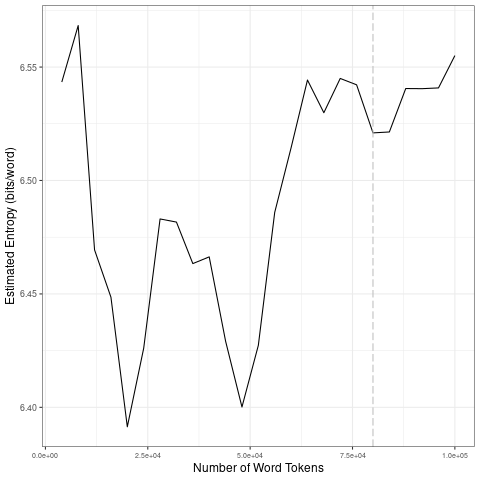

Values plotted in this chart, from the file beside it:
file, entropy.Corpus.Size, entropy.Entropy, sd.Corpus.Size, sd.SD
data/2021_by_en/2021-12-11_tokens_1-gram…, 4000, 6.543, 20000, 0.07188
data/2021_by_en/2021-12-11_tokens_1-gram…, 8000, 6.568, 40000, 0.02302
data/2021_by_en/2021-12-11_tokens_1-gram…, 12000, 6.469, 60000, 0.04707
data/2021_by_en/2021-12-11_tokens_1-gram…, 16000, 6.449, 80000, 0.0106
data/2021_by_en/2021-12-11_tokens_1-gram…, 20000, 6.391, 1e+05, 0.01197
data/2021_by_en/2021-12-11_tokens_1-gram…, 24000, 6.426, 20000, 0.07188
data/2021_by_en/2021-12-11_tokens_1-gram…, 28000, 6.483, 40000, 0.02302
data/2021_by_en/2021-12-11_tokens_1-gram…, 32000, 6.482, 60000, 0.04707
data/2021_by_en/2021-12-11_tokens_1-gram…, 36000, 6.463, 80000, 0.0106
data/2021_by_en/2021-12-11_tokens_1-gram…, 40000, 6.466, 1e+05, 0.01197
data/2021_by_en/2021-12-11_tokens_1-gram…, 44000, 6.429, 20000, 0.07188
data/2021_by_en/2021-12-11_tokens_1-gram…, 48000, 6.4, 40000, 0.02302
data/2021_by_en/2021-12-11_tokens_1-gram…, 52000, 6.427, 60000, 0.04707
data/2021_by_en/2021-12-11_tokens_1-gram…, 56000, 6.486, 80000, 0.0106
data/2021_by_en/2021-12-11_tokens_1-gram…, 60000, 6.514, 1e+05, 0.01197
data/2021_by_en/2021-12-11_tokens_1-gram…, 64000, 6.544, 20000, 0.07188
data/2021_by_en/2021-12-11_tokens_1-gram…, 68000, 6.53, 40000, 0.02302
data/2021_by_en/2021-12-11_tokens_1-gram…, 72000, 6.545, 60000, 0.04707
data/2021_by_en/2021-12-11_tokens_1-gram…, 76000, 6.542, 80000, 0.0106
data/2021_by_en/2021-12-11_tokens_1-gram…, 80000, 6.521, 1e+05, 0.01197
data/2021_by_en/2021-12-11_tokens_1-gram…, 84000, 6.521, 20000, 0.07188
data/2021_by_en/2021-12-11_tokens_1-gram…, 88000, 6.541, 40000, 0.02302
data/2021_by_en/2021-12-11_tokens_1-gram…, 92000, 6.54, 60000, 0.04707
data/2021_by_en/2021-12-11_tokens_1-gram…, 96000, 6.541, 80000, 0.0106
data/2021_by_en/2021-12-11_tokens_1-gram…, 1e+05, 6.555, 1e+05, 0.01197
